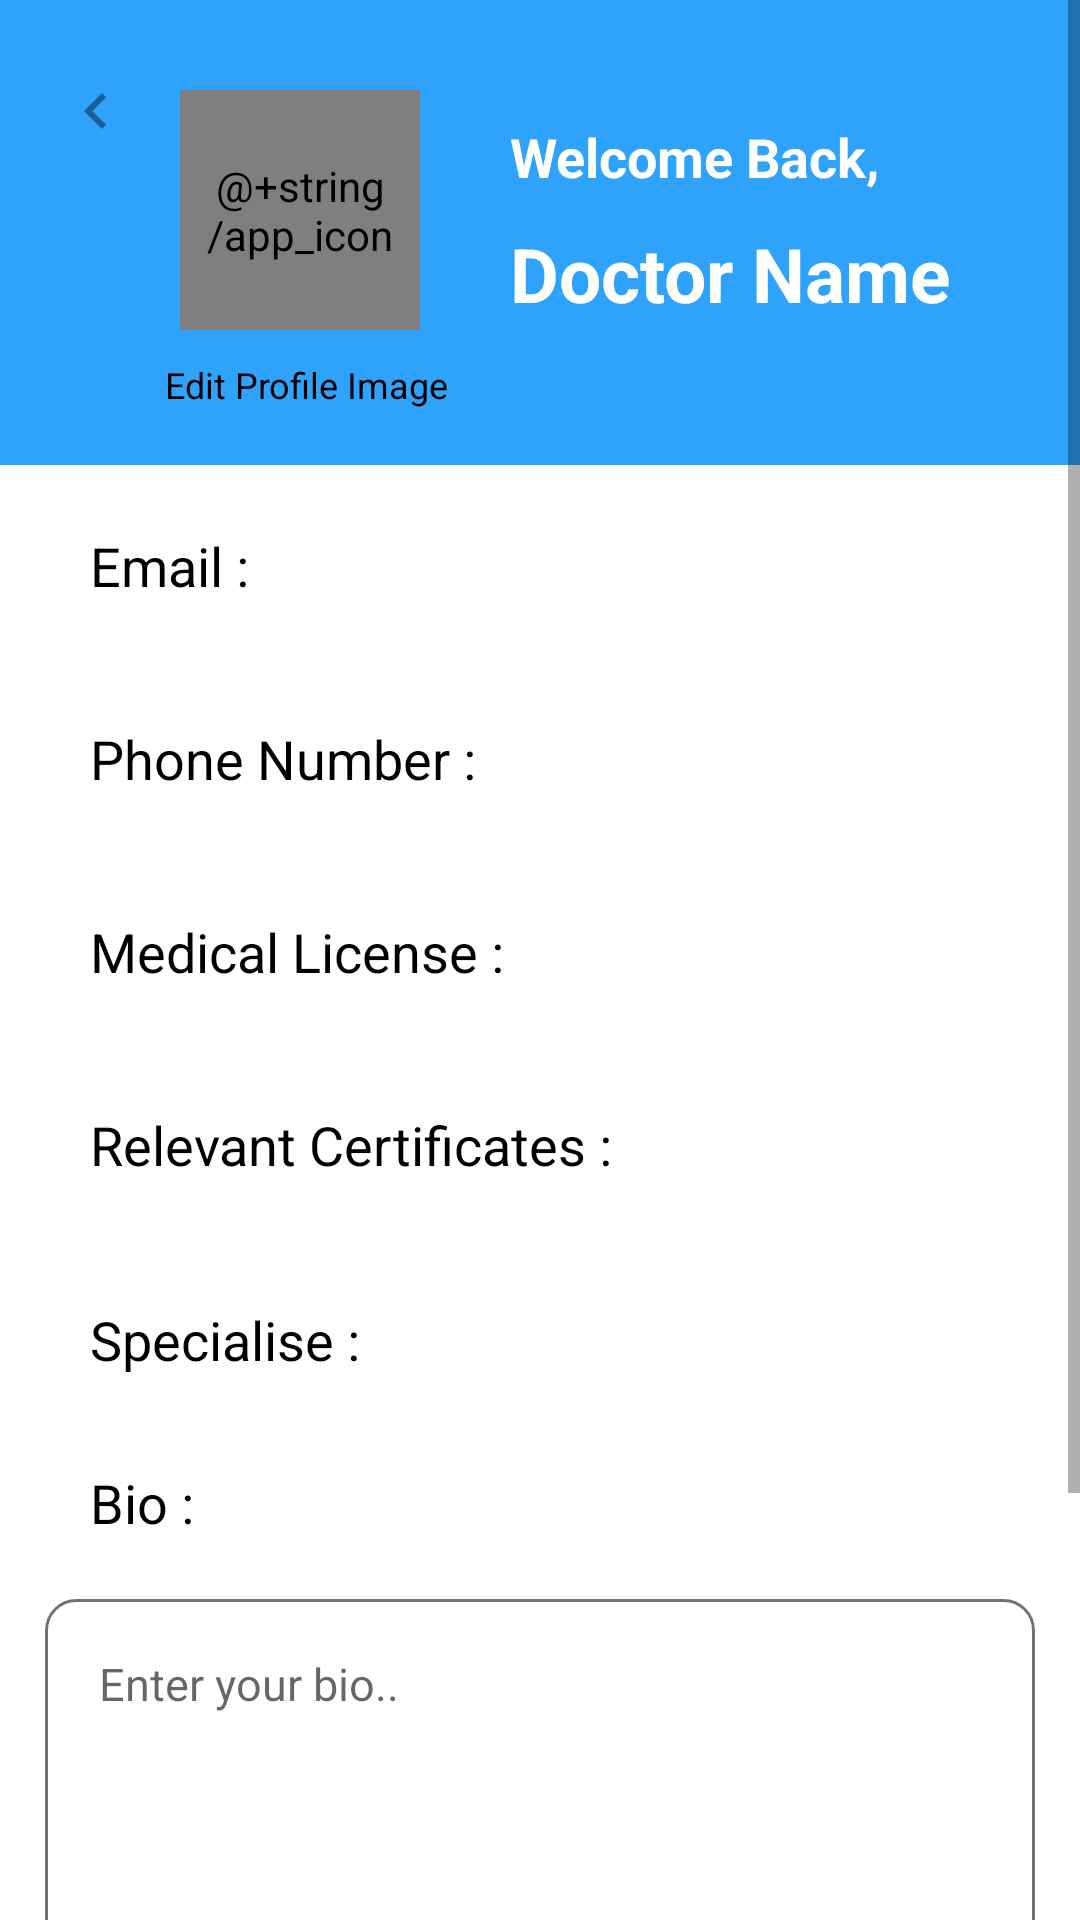

The Android layout XML behind this screen, and the referenced resources:
<!-- AndroidManifest.xml: application theme Theme.MyEDoctor -->
<!-- res/layout/doctor_profile.xml -->
<?xml version="1.0" encoding="utf-8"?>
<ScrollView xmlns:android="http://schemas.android.com/apk/res/android"
    xmlns:app="http://schemas.android.com/apk/res-auto"
    xmlns:tools="http://schemas.android.com/tools"
    android:layout_width="match_parent"
    android:layout_height="match_parent"
    tools:context=".Doctor_profile">

    <RelativeLayout
        android:layout_width="match_parent"
        android:layout_height="wrap_content">

        <TextView
            android:layout_width="match_parent"
            android:layout_height="155dp"
            android:background="@drawable/background_blue_box" />

        
        <ImageButton
            android:id="@+id/btn_back"
            android:layout_width="wrap_content"
            android:layout_height="wrap_content"
            android:layout_alignParentStart="true"
            android:layout_alignParentTop="true"
            android:layout_marginStart="20dp"
            android:layout_marginTop="25dp"
            android:layout_marginBottom="36dp"
            android:background="@color/blue_app"
            app:srcCompat="@drawable/back_icon" />

        
        <de.hdodenhof.circleimageview.CircleImageView
            android:id="@+id/doctor_profileImg"
            android:layout_width="80dp"
            android:layout_height="80dp"
            android:layout_marginStart="60dp"
            android:layout_marginTop="30dp"
            android:contentDescription="@+string/app_icon"
            android:src="@drawable/profile"
            app:civ_border_color="@color/black"
            app:civ_border_width="1dp" />

        
        <TextView
            android:id="@+id/welcome_back"
            android:layout_toEndOf="@+id/doctor_profileImg"
            android:layout_width="wrap_content"
            android:layout_height="wrap_content"
            android:layout_marginStart="30dp"
            android:layout_marginTop="40dp"
            android:text="Welcome Back,"
            android:textStyle="bold"
            android:textColor="@color/white"
            android:textSize="18sp" />

        
        <TextView
            android:id="@+id/doctor_profileName"
            android:layout_toEndOf="@+id/doctor_profileImg"
            android:layout_below="@+id/welcome_back"
            android:layout_width="wrap_content"
            android:layout_height="wrap_content"
            android:layout_marginStart="30dp"
            android:layout_marginTop="10dp"
            android:text="Doctor Name"
            android:textStyle="bold"
            android:textColor="@color/white"
            android:textSize="25sp" />

        
        <TextView
            android:id="@+id/doctor_editProfileImg"
            android:layout_width="wrap_content"
            android:layout_height="wrap_content"
            android:layout_marginStart="55dp"
            android:layout_marginTop="120dp"
            android:text="Edit Profile Image"
            android:textColor="@color/black"
            android:textSize="12sp" />

        
        <TextView
            android:id="@+id/title_doctorEmail"
            android:layout_width="wrap_content"
            android:layout_height="wrap_content"
            android:layout_below="@+id/doctor_editProfileImg"
            android:layout_marginStart="30dp"
            android:layout_marginTop="40dp"
            android:text="Email :"
            android:textColor="@color/black"
            android:textSize="18sp" />

        <TextView
            android:id="@+id/doctor_email"
            android:layout_width="wrap_content"
            android:layout_height="wrap_content"
            android:layout_below="@+id/doctor_editProfileImg"
            android:layout_marginStart="20dp"
            android:layout_marginTop="40dp"
            android:layout_toEndOf="@id/title_doctorEmail"
            android:textColor="@color/black"
            android:textSize="18sp" />

        
        <TextView
            android:id="@+id/title_doctorPhone"
            android:layout_width="wrap_content"
            android:layout_height="wrap_content"
            android:layout_below="@id/title_doctorEmail"
            android:layout_marginStart="30dp"
            android:layout_marginTop="40dp"
            android:text="Phone Number :"
            android:textColor="@color/black"
            android:textSize="18sp" />

        <TextView
            android:id="@+id/doctor_phone"
            android:layout_width="wrap_content"
            android:layout_height="wrap_content"
            android:layout_below="@id/title_doctorEmail"
            android:layout_marginStart="20dp"
            android:layout_marginTop="40dp"
            android:layout_toEndOf="@id/title_doctorPhone"
            android:textColor="@color/black"
            android:textSize="18sp" />

        
        <TextView
            android:id="@+id/title_doctorMedical_license"
            android:layout_width="wrap_content"
            android:layout_height="wrap_content"
            android:layout_below="@id/title_doctorPhone"
            android:layout_marginStart="30dp"
            android:layout_marginTop="40dp"
            android:text="Medical License :"
            android:textColor="@color/black"
            android:textSize="18sp" />

        <TextView
            android:id="@+id/doctor_medical_license"
            android:layout_width="160dp"
            android:layout_height="35dp"
            android:layout_below="@id/title_doctorPhone"
            android:layout_marginStart="20dp"
            android:layout_marginTop="40dp"
            android:layout_toEndOf="@id/title_doctorMedical_license"
            android:autoLink="web"
            android:linksClickable="false"
            android:scrollbars="vertical"
            android:textColor="@color/black"
            android:textColorLink="@color/dark_blue"
            android:textSize="18sp" />

        
        <TextView
            android:id="@+id/title_doctorRelevant_certs"
            android:layout_width="wrap_content"
            android:layout_height="wrap_content"
            android:layout_below="@id/title_doctorMedical_license"
            android:layout_marginStart="30dp"
            android:layout_marginTop="40dp"
            android:text="Relevant Certificates :"
            android:textColor="@color/black"
            android:textSize="18sp" />

        <TextView
            android:id="@+id/doctor_relevant_certs"
            android:layout_width="160dp"
            android:layout_height="35dp"
            android:layout_below="@id/title_doctorMedical_license"
            android:layout_marginStart="20dp"
            android:layout_marginTop="40dp"
            android:layout_toEndOf="@id/title_doctorRelevant_certs"
            android:autoLink="web"
            android:linksClickable="false"
            android:scrollbars="vertical"
            android:textColor="@color/black"
            android:textColorLink="@color/dark_blue"
            android:textSize="18sp" />

        
        <TextView
            android:id="@+id/title_specialise"
            android:layout_width="wrap_content"
            android:layout_height="wrap_content"
            android:layout_below="@id/doctor_relevant_certs"
            android:layout_marginStart="30dp"
            android:layout_marginTop="30dp"
            android:text="Specialise :"
            android:textColor="@color/black"
            android:textSize="18sp" />

        <TextView
            android:id="@+id/doctor_specialise"
            android:layout_width="160dp"
            android:layout_height="35dp"
            android:layout_below="@id/doctor_relevant_certs"
            android:layout_marginStart="20dp"
            android:layout_marginTop="30dp"
            android:layout_toEndOf="@id/title_specialise"
            android:autoLink="web"
            android:linksClickable="false"
            android:scrollbars="vertical"
            android:textColor="@color/black"
            android:textColorLink="@color/dark_blue"
            android:textSize="18sp" />

        
        <TextView
            android:id="@+id/title_bio"
            android:layout_width="wrap_content"
            android:layout_height="wrap_content"
            android:layout_below="@id/title_specialise"
            android:layout_marginStart="30dp"
            android:layout_marginTop="30dp"
            android:text="Bio :"
            android:textColor="@color/black"
            android:textSize="18sp" />

        <EditText
            android:id="@+id/doctor_bio"
            android:layout_width="330dp"
            android:layout_height="150dp"
            android:layout_below="@+id/title_bio"
            android:layout_centerInParent="true"
            android:layout_marginTop="20dp"
            android:background="@drawable/symptoms_box_input"
            android:gravity="start|top"
            android:hint="Enter your bio.."
            android:padding="18dp"
            android:textSize="15sp" />


        <LinearLayout
            android:layout_width="300dp"
            android:layout_height="60dp"
            android:layout_below="@id/doctor_bio"
            android:layout_centerHorizontal="true"
            android:layout_marginTop="50dp"
            android:layout_marginBottom="30dp"
            android:orientation="horizontal">

            
            <Button
                android:id="@+id/btn_doctor_update"
                android:layout_width="125dp"
                android:layout_height="match_parent"
                android:layout_marginStart="5dp"
                android:textAllCaps="false"
                android:backgroundTint="@color/blue"
                android:text="@string/btn_update" />

            
            <Button
                android:id="@+id/btn_doctor_signOut"
                android:layout_width="125dp"
                android:layout_height="match_parent"
                android:layout_marginStart="30dp"
                android:backgroundTint="#1C7FCC"
                android:textAllCaps="false"
                android:text="@string/btn_sign_out" />

        </LinearLayout>
    </RelativeLayout>
</ScrollView>
<!-- resources referenced by this layout -->
<resources>
  <color name="black">#FF000000</color>
  <color name="blue">#53A9EC</color>
  <color name="blue_app">#2FA2FC</color>
  <color name="dark_blue">#002AFF</color>
  <color name="white">#FFFFFFFF</color>
  <!-- drawable back_icon (drawable) -->
  <vector android:alpha="0.69" android:height="24dp"
      android:tint="?attr/colorControlNormal" android:viewportHeight="24"
      android:viewportWidth="24" android:width="24dp" xmlns:android="http://schemas.android.com/apk/res/android">
      <path android:fillColor="@android:color/white" android:pathData="M15.41,7.41L14,6l-6,6 6,6 1.41,-1.41L10.83,12z"/>
  </vector>
  <!-- drawable background_blue_box (drawable) -->
  <?xml version="1.0" encoding="utf-8"?>
  <shape xmlns:android="http://schemas.android.com/apk/res/android">
  
      <solid android:color="@color/blue_app" />
  
      <padding
          android:left="1dp"
          android:right="1dp"
          android:bottom="1dp"
          android:top="1dp" />
  
      <corners android:radius="0dp" />
  
  </shape>
  <!-- drawable symptoms_box_input (drawable) -->
  <?xml version="1.0" encoding="utf-8"?>
  <selector xmlns:android="http://schemas.android.com/apk/res/android">
  
      <item android:state_enabled="true" android:state_focused="true">
          <shape android:shape="rectangle">
              <solid android:color="@android:color/white"/>
              <corners android:radius="10dp"/>
              <stroke
                  android:color="@color/black"
                  android:width="1dp"/>
          </shape>
      </item>
  
      <item android:state_enabled="true">
          <shape android:shape="rectangle">
              <solid android:color="@android:color/white"/>
              <corners android:radius="10dp"/>
              <stroke
                  android:color="@color/dark_grey"
                  android:width="1dp"/>
          </shape>
      </item>
  
  </selector>
  <string name="btn_sign_out">Sign Out</string>
  <string name="btn_update">Update</string>
  <style name="Theme.MyEDoctor" parent="Theme.MaterialComponents.DayNight.NoActionBar">
          
          <item name="colorPrimary">@color/purple_500</item>
          <item name="colorPrimaryVariant">@color/purple_700</item>
          <item name="colorOnPrimary">@color/white</item>
          
          <item name="colorSecondary">@color/teal_200</item>
          <item name="colorSecondaryVariant">@color/teal_700</item>
          <item name="colorOnSecondary">@color/black</item>
          
          <item name="android:statusBarColor" tools:targetApi="l">?attr/colorPrimaryVariant</item>
          
      </style>
  <color name="dark_grey">#777272</color>
  <color name="purple_500">#FF6200EE</color>
  <color name="purple_700">#FF3700B3</color>
  <color name="teal_200">#FF03DAC5</color>
  <color name="teal_700">#FF018786</color>
</resources>
